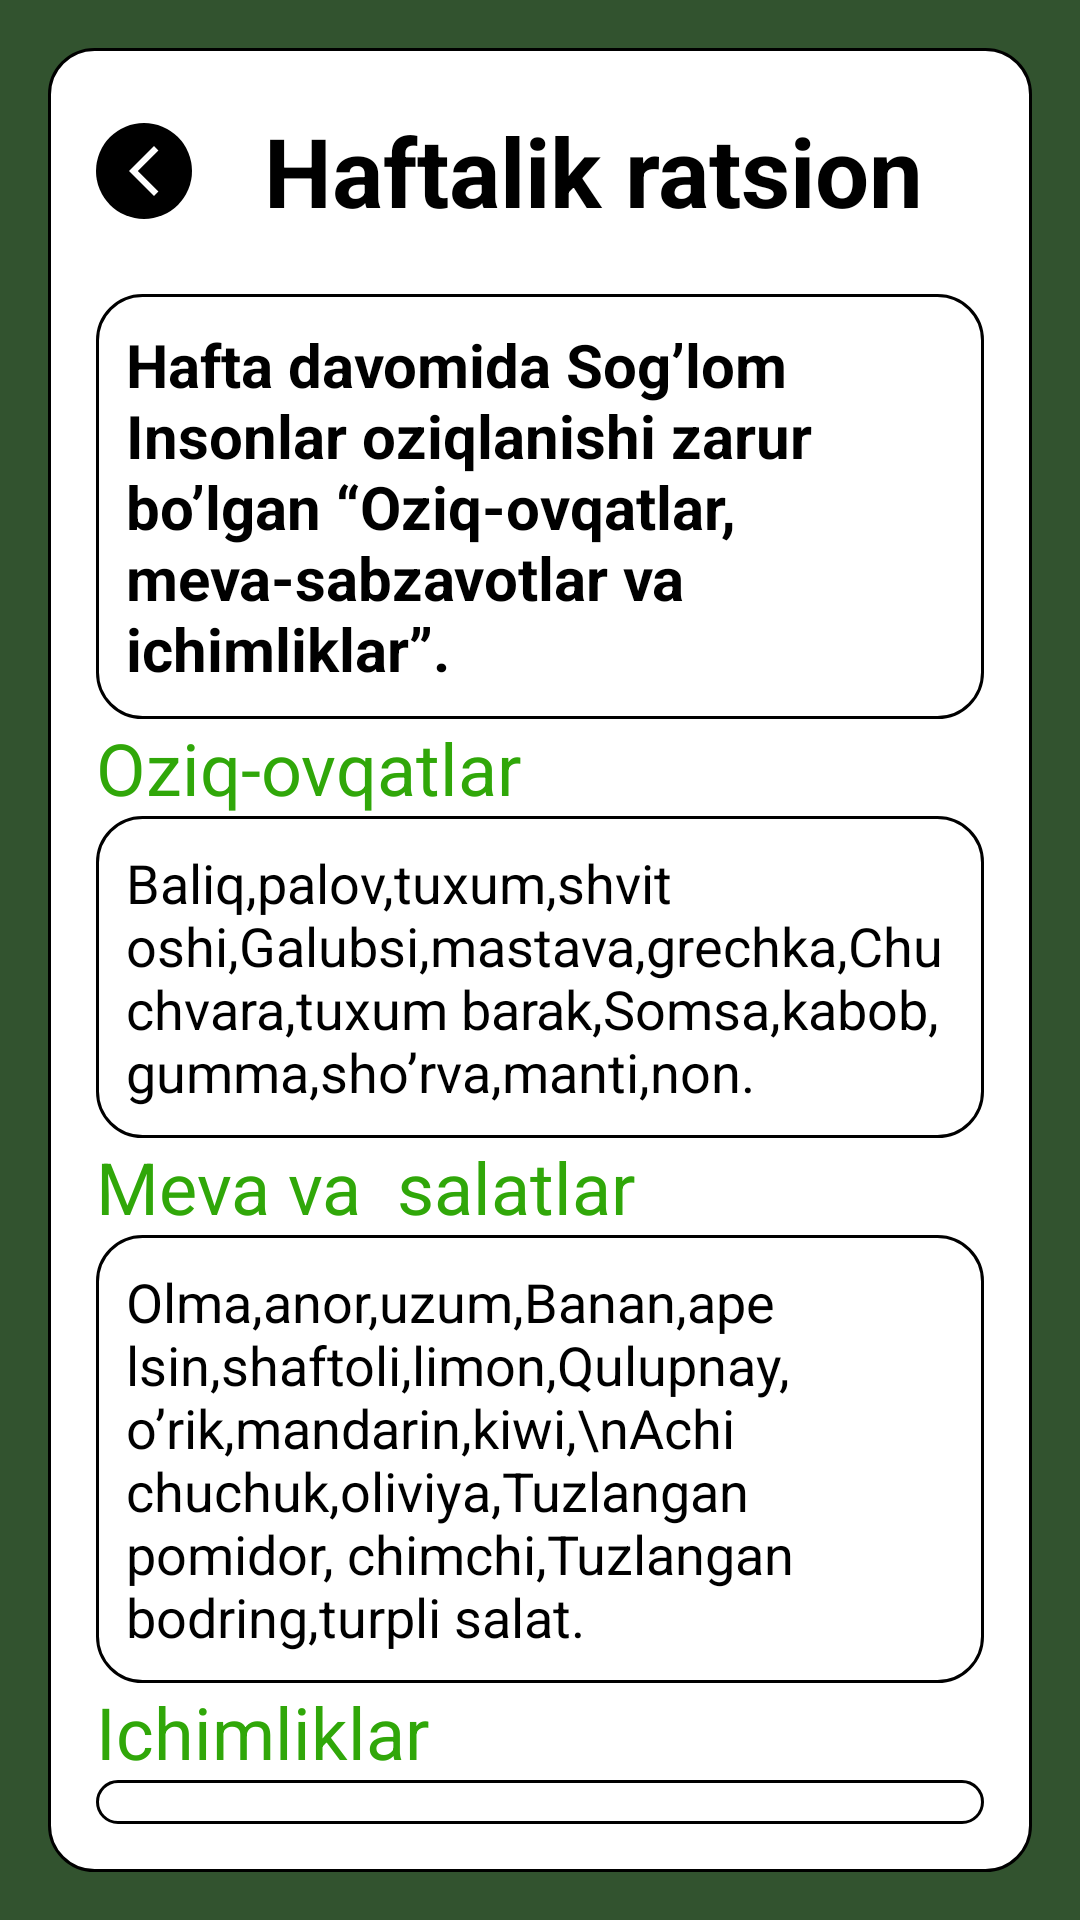

Android layout source for this screen:
<!-- AndroidManifest.xml: application theme Theme.NutritionXorazm -->
<!-- res/layout/fragment_weekly.xml -->
<?xml version="1.0" encoding="utf-8"?>
<LinearLayout xmlns:android="http://schemas.android.com/apk/res/android"
    xmlns:tools="http://schemas.android.com/tools"
    android:layout_width="match_parent"
    xmlns:app="http://schemas.android.com/apk/res-auto"
    android:padding="16dp"
    android:background="#32532F"
    android:orientation="vertical"
    android:layout_height="match_parent"
    tools:context=".ui.fragment.WeeklyFragment">

      <LinearLayout
          android:layout_width="match_parent"
          android:layout_height="match_parent"
          android:orientation="vertical"

          android:background="@drawable/content_bg"
          android:padding="16sp">

         <LinearLayout
             android:layout_width="match_parent"
             android:layout_height="wrap_content"
             android:gravity="center">

            <LinearLayout
                android:layout_width="match_parent"
                android:layout_height="50dp"
                android:gravity="center_vertical"
                android:orientation="horizontal">

               <LinearLayout
                   android:layout_width="wrap_content"
                   android:layout_height="match_parent"
                   android:gravity="start|center">
                  <ImageButton
                      android:id="@+id/ibBack"
                      android:layout_width="32dp"
                      android:layout_height="32dp"
                      android:contentDescription="@string/app_name"
                      android:src="@drawable/ic_back"
                      app:backgroundTint="@null"
                      android:background="@drawable/btn_back_bg"
                      android:gravity="start"/>
               </LinearLayout>

               <LinearLayout
                   android:layout_width="match_parent"
                   android:layout_height="match_parent"
                   android:layout_marginStart="24dp"
                   android:layout_weight="1"
                   android:gravity="start|center_vertical">

                  <TextView
                      android:layout_width="wrap_content"
                      android:layout_height="wrap_content"
                      android:text="Haftalik ratsion"
                      android:textColor="@color/black"
                      android:textSize="32sp"
                      android:textStyle="bold" />
               </LinearLayout>
            </LinearLayout>
         </LinearLayout>

         <LinearLayout
             android:layout_width="match_parent"
             android:layout_height="wrap_content"
             android:layout_marginTop="16sp"
             android:background="@drawable/content_bg"
             android:orientation="vertical"
             android:padding="10dp">

            <LinearLayout
                android:layout_width="match_parent"
                android:layout_height="wrap_content"
                android:layout_weight="1"
                android:orientation="horizontal">

               <TextView
                   android:layout_width="wrap_content"
                   android:layout_height="wrap_content"
                   android:text="Hafta davomida Sog’lom Insonlar oziqlanishi zarur bo’lgan
“Oziq-ovqatlar, meva-sabzavotlar va ichimliklar”."
                   android:textColor="@color/black"
                   android:textSize="20sp"
                   android:textStyle="bold" />
            </LinearLayout>
         </LinearLayout>

         <LinearLayout
             android:layout_width="match_parent"
             android:layout_height="wrap_content"
             android:orientation="vertical">

            <TextView
                android:layout_width="match_parent"
                android:layout_height="wrap_content"
                android:text="Oziq-ovqatlar"
                android:textSize="24sp"
                android:textColor="#30A709" />
            <LinearLayout
                android:layout_width="match_parent"
                android:layout_height="wrap_content"
                android:background="@drawable/content_bg"
                android:orientation="vertical"
                android:padding="10dp">

               <LinearLayout
                   android:layout_width="match_parent"
                   android:layout_height="wrap_content"
                   android:orientation="horizontal">
                  <TextView
                      android:layout_width="wrap_content"
                      android:layout_height="wrap_content"
                      android:text="Baliq,palov,tuxum,shvit oshi,Galubsi,mastava,grechka,Chuchvara,tuxum barak,Somsa,kabob,gumma,sho’rva,manti,non."
                      android:textColor="@color/black"
                      android:textSize="18sp" />
               </LinearLayout>
            </LinearLayout>

         </LinearLayout>
         <LinearLayout
             android:layout_width="match_parent"
             android:layout_height="wrap_content"
             android:orientation="vertical">

            <TextView
                android:layout_width="match_parent"
                android:layout_height="wrap_content"
                android:text="Meva va  salatlar"
                android:textSize="24sp"
                android:textColor="#30A709" />
            <LinearLayout
                android:layout_width="match_parent"
                android:layout_height="wrap_content"
                android:background="@drawable/content_bg"
                android:orientation="vertical"
                android:padding="10dp">

               <LinearLayout
                   android:layout_width="match_parent"
                   android:layout_height="wrap_content"
                   android:orientation="horizontal">
                  <TextView
                      android:layout_width="wrap_content"
                      android:layout_height="wrap_content"
                      android:text="Olma,anor,uzum,Banan,apelsin,shaftoli,limon,Qulupnay,o’rik,mandarin,kiwi,\nAchi chuchuk,oliviya,Tuzlangan pomidor, chimchi,Tuzlangan bodring,turpli salat."
                      android:textColor="@color/black"
                      android:textSize="18sp" />
               </LinearLayout>
            </LinearLayout>

         </LinearLayout>
         <LinearLayout
             android:layout_width="match_parent"
             android:layout_height="wrap_content"
             android:orientation="vertical">

            <TextView
                android:layout_width="match_parent"
                android:layout_height="wrap_content"
                android:text="Ichimliklar"
                android:textSize="24sp"
                android:textColor="#30A709" />
            <LinearLayout
                android:layout_width="match_parent"
                android:layout_height="wrap_content"
                android:background="@drawable/content_bg"
                android:orientation="vertical"
                android:padding="10dp">

               <LinearLayout
                   android:layout_width="match_parent"
                   android:layout_height="wrap_content"
                   android:orientation="horizontal">
                  <TextView
                      android:layout_width="wrap_content"
                      android:layout_height="wrap_content"
                      android:text="Ko’k choy, qora choy,Limon choy va mevali choy,Mevali tabiiy sharbatlar"
                      android:textColor="@color/black"
                      android:textSize="18sp" />
               </LinearLayout>
            </LinearLayout>

         </LinearLayout>
      </LinearLayout>

</LinearLayout>
<!-- resources referenced by this layout -->
<resources>
  <!-- drawable btn_back_bg (drawable) -->
  <?xml version="1.0" encoding="utf-8"?>
  <selector xmlns:android="http://schemas.android.com/apk/res/android">
      <item android:state_pressed="false">
          <shape android:shape="oval">
              <solid android:color="@color/black"/>
          </shape>
      </item>
      <item android:state_pressed="true">
          <shape android:shape="oval">
              <solid android:color="#54000000"/>
          </shape>
      </item>
  </selector>
  <!-- drawable content_bg (drawable) -->
  <?xml version="1.0" encoding="utf-8"?>
  <selector xmlns:android="http://schemas.android.com/apk/res/android">
      <item>
          <shape android:shape="rectangle">
              <solid android:color="@color/white"/>
              <corners android:radius="15dp"/>
              <stroke android:color="@color/black"
                  android:width="1dp"/>
          </shape>
      </item>
  </selector>
  <!-- drawable ic_back (drawable) -->
  <vector xmlns:android="http://schemas.android.com/apk/res/android" android:height="20dp" android:tint="@color/white" android:viewportHeight="24" android:viewportWidth="24" android:width="20dp">
        
      <path android:fillColor="@android:color/white" android:pathData="M17.77,3.77l-1.77,-1.77l-10,10l10,10l1.77,-1.77l-8.23,-8.23z"/>
      
  </vector>
  <string name="app_name">Nutrition Xorazm</string>
  <style name="Theme.NutritionXorazm" parent="Base.Theme.NutritionXorazm" />
  <style name="Base.Theme.NutritionXorazm" parent="Theme.Material3.DayNight.NoActionBar">
          
          
      </style>
  <!-- not gathered from this repository: default colours our renderer supplied (Android Studio template values) -->
  <color name="black">#FF000000</color>
  <color name="white">#FFFFFFFF</color>
</resources>
